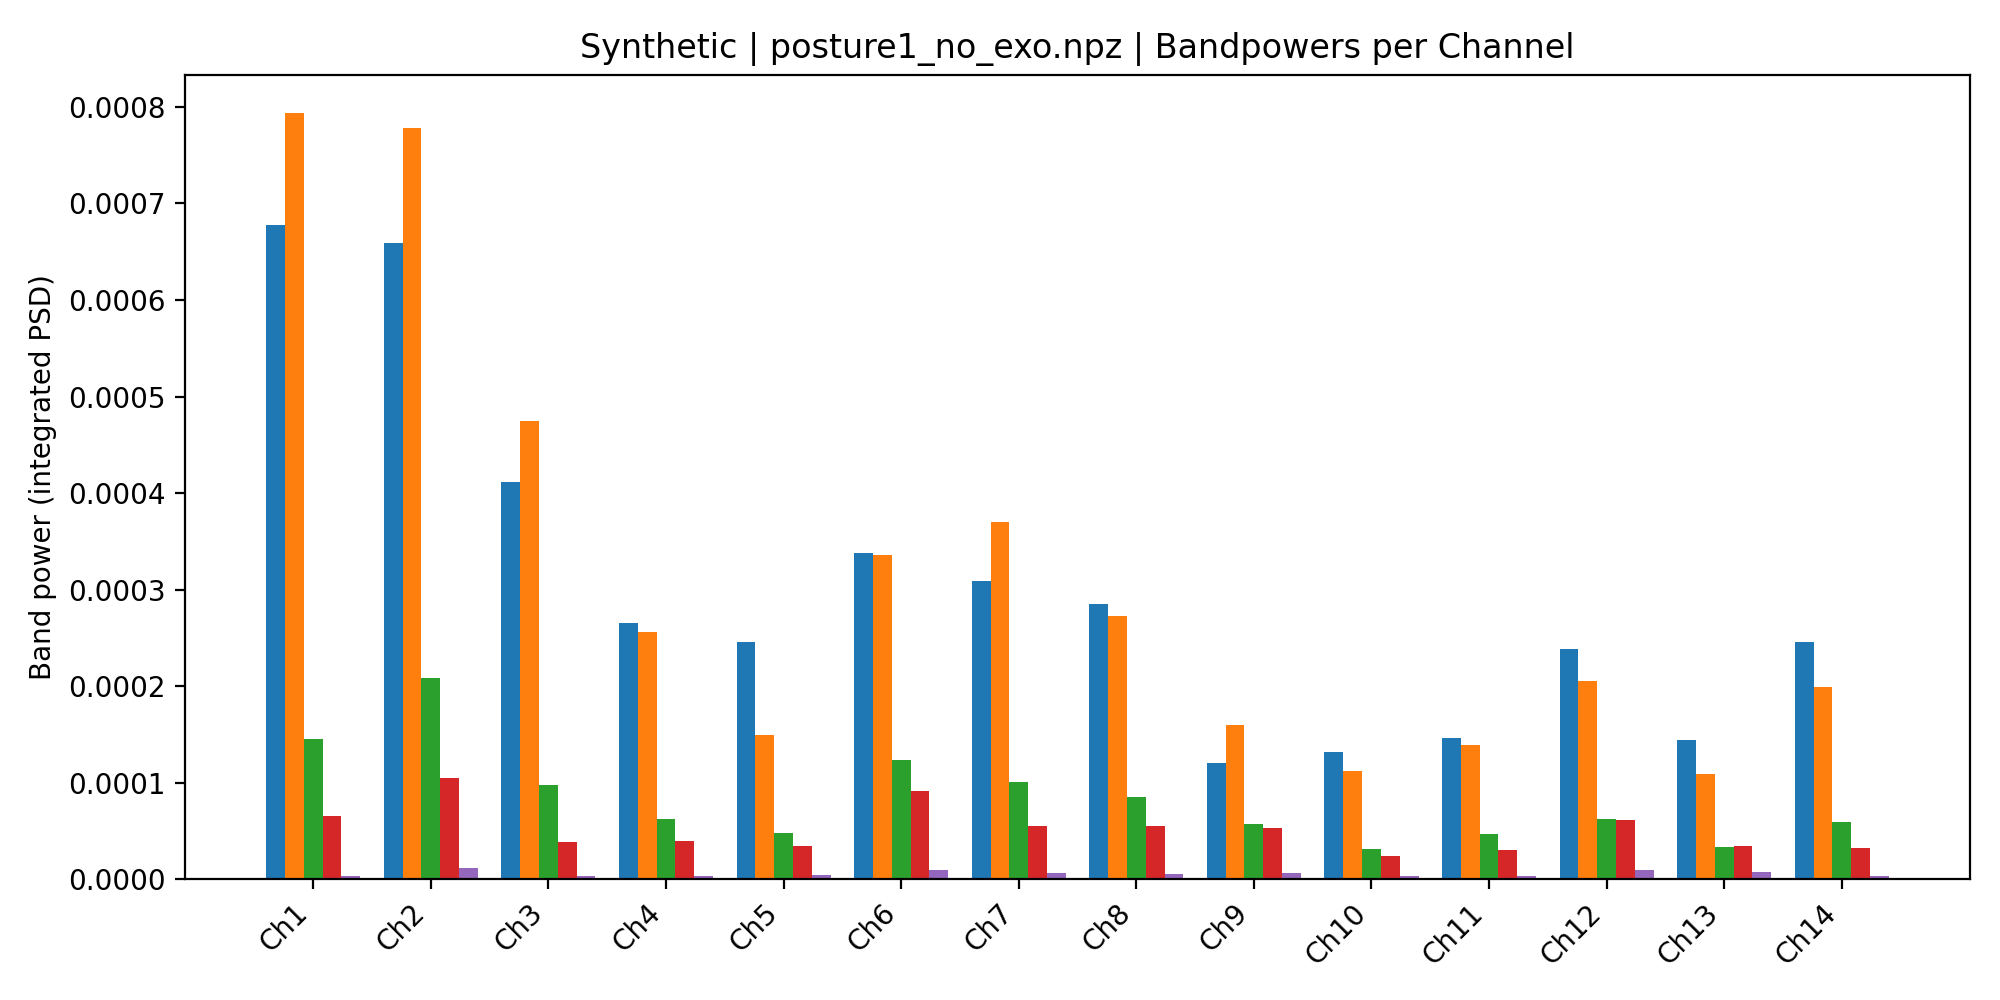

The file beside this chart, header and first rows:
, Delta, Theta, Alpha, Beta, Gamma
Ch1, 0.0006777, 0.0007936, 0.0001456, 6.605311216389964e-05, 3.8080667721374084e-06
Ch2, 0.0006595, 0.0007784, 0.0002084, 0.0001049, 1.1860661061291466e-05
Ch3, 0.0004111, 0.0004747, 9.764420701685594e-05, 3.9249463497981196e-05, 3.787866106108595e-06
Ch4, 0.0002652, 0.0002563, 6.313827725534793e-05, 3.9571718957631674e-05, 3.437586528320935e-06
Ch5, 0.0002459, 0.0001495, 4.771747990162112e-05, 3.474242453194165e-05, 4.498131772834313e-06
Ch6, 0.0003378, 0.0003361, 0.0001241, 9.177861795706121e-05, 9.615599168455446e-06
Ch7, 0.0003088, 0.00037, 0.0001006, 5.581767408102678e-05, 6.256226384948604e-06
Ch8, 0.0002854, 0.0002724, 8.498808256263146e-05, 5.588272824752494e-05, 5.8130311089144016e-06
Ch9, 0.0001208, 0.0001602, 5.758313182013808e-05, 5.2840520311292494e-05, 7.152846421831782e-06
Ch10, 0.0001321, 0.0001121, 3.167806380588445e-05, 2.4650524267144647e-05, 4.0375696670480465e-06
Ch11, 0.0001468, 0.0001391, 4.670258522310178e-05, 3.003175999083396e-05, 3.86708994426499e-06
Ch12, 0.0002383, 0.0002052, 6.231874613149557e-05, 6.133700060217961e-05, 1.0031734234416945e-05
Ch13, 0.0001449, 0.0001095, 3.368902571310173e-05, 3.469613164952534e-05, 7.993196618372167e-06
Ch14, 0.0002459, 0.0001992, 5.913713766858564e-05, 3.28446959088069e-05, 4.108288351289957e-06
